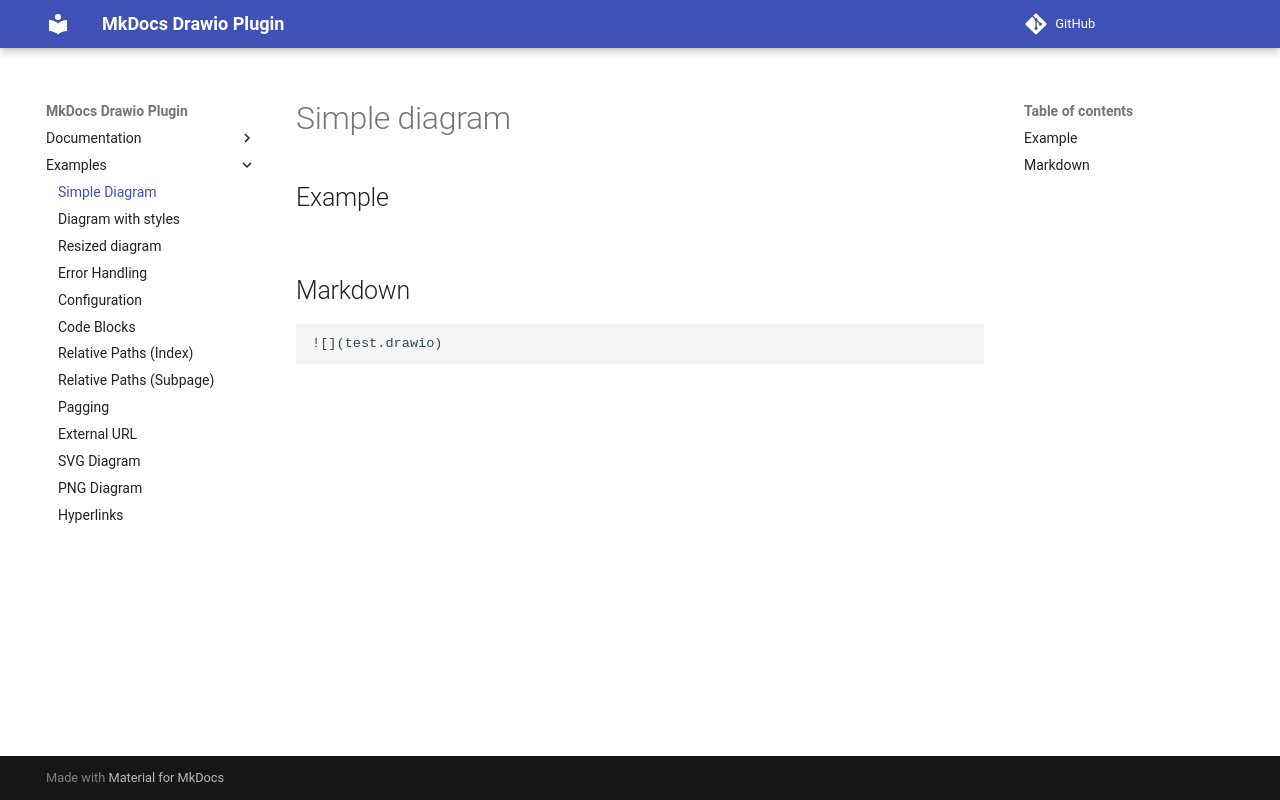

repository: tuunit/mkdocs-drawio · page: tests/simple-diagram/index.html · generator: mkdocs

# Simple diagram

## Example

![](test.drawio)

## Markdown

```markdown
![](test.drawio)
```
